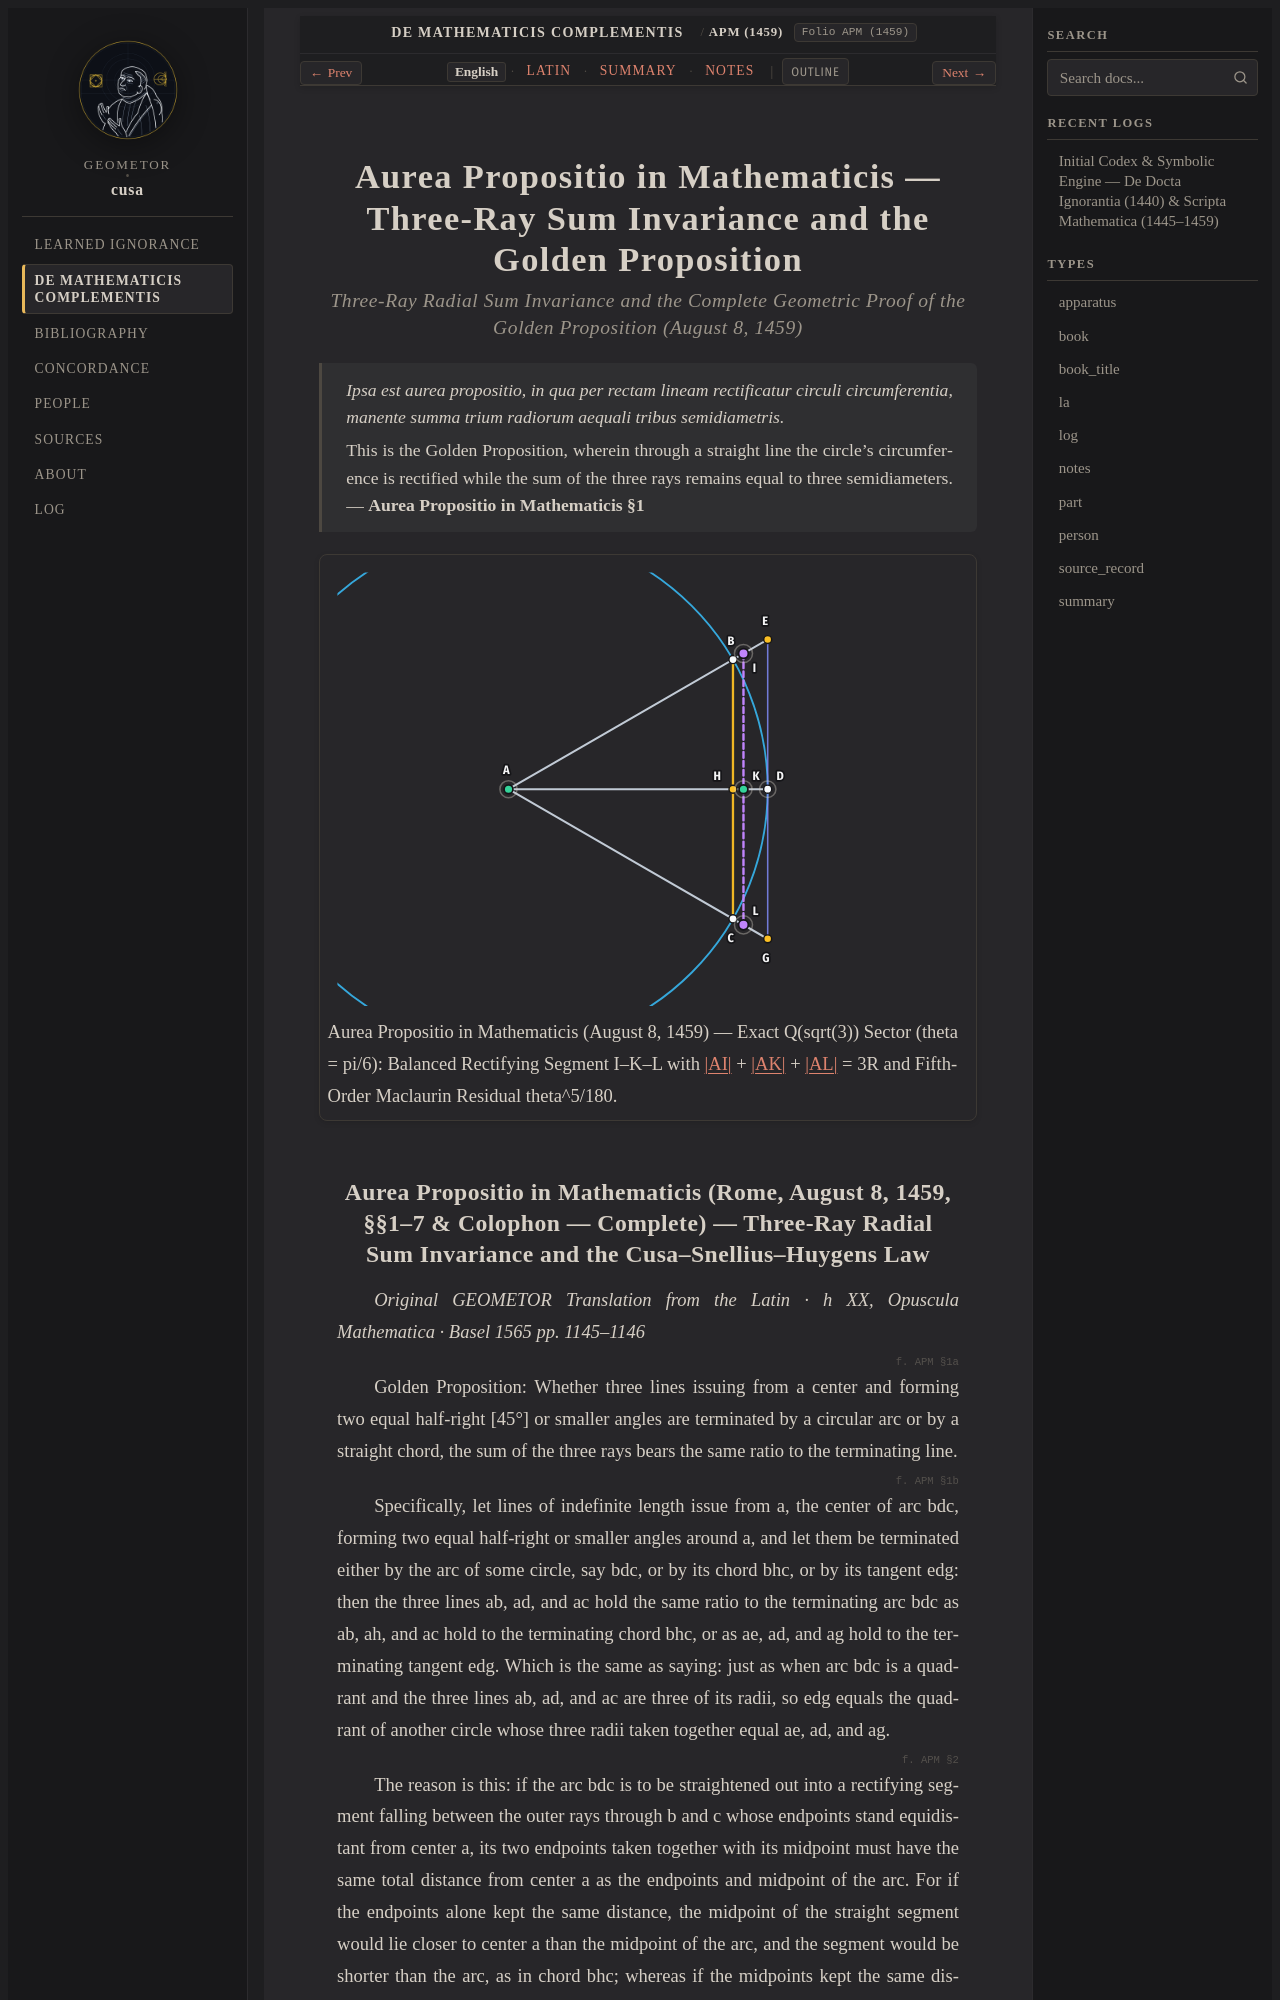

repository: geometor/cusa · page: de_mathematicis_complementis/aurea_propositio_1459/index.html · generator: sphinx

:order: 250
:layout: book
:title: Aurea Propositio in Mathematicis — Three-Ray Sum Invariance and the Golden Proposition
:canonical_id: APM (1459)
:original_id: APM (1459)
:folio: APM (1459)
:tracks: English: index | Latin: la | Summary: summary | Notes: notes

.. _aurea_propositio_1459:
.. _aurea_propositio_1459-en:

======================================================================================
Aurea Propositio in Mathematicis — Three-Ray Sum Invariance and the Golden Proposition
======================================================================================

.. rubric:: Three-Ray Radial Sum Invariance and the Complete Geometric Proof of the Golden Proposition (August 8, 1459)

.. epigraph::

   *Ipsa est aurea propositio, in qua per rectam lineam rectificatur circuli circumferentia, manente summa trium radiorum aequali tribus semidiametris.*

   This is the Golden Proposition, wherein through a straight line the circle's circumference is rectified while the sum of the three rays remains equal to three semidiameters. — **Aurea Propositio in Mathematicis §1**

.. picture:: /_static/figures/cusa_aurea_propositio_1459.svg
   :alt: Aurea Propositio in Mathematicis — Three-Ray Sum Invariance and the Golden Proposition
   :caption: Aurea Propositio in Mathematicis (August 8, 1459) — Exact Q(sqrt(3)) Sector (theta = pi/6): Balanced Rectifying Segment I–K–L with |AI| + |AK| + |AL| = 3R and Fifth-Order Maclaurin Residual theta^5/180.

.. _scripta-aurea-prop-1459:
.. _scripta-aurea-prop-1459-en:
